Labelled photos from "clothing-dataset-small-master", an image-classification folder in hwrdyen/ML_ClothingClassifierData. The possible labels are: outwear, shirt, t-shirt.

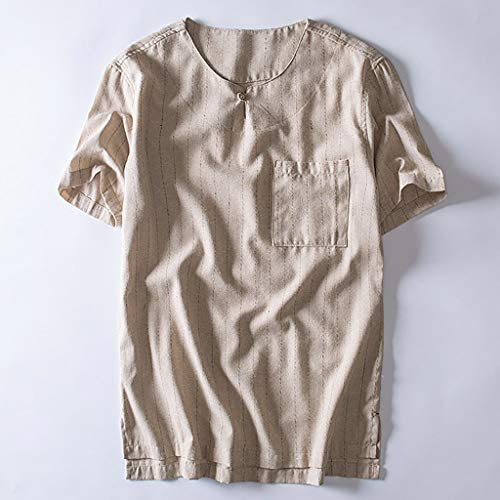
Label: t-shirt

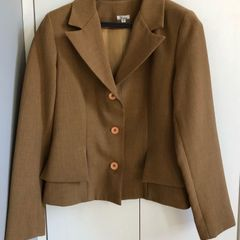
Label: outwear

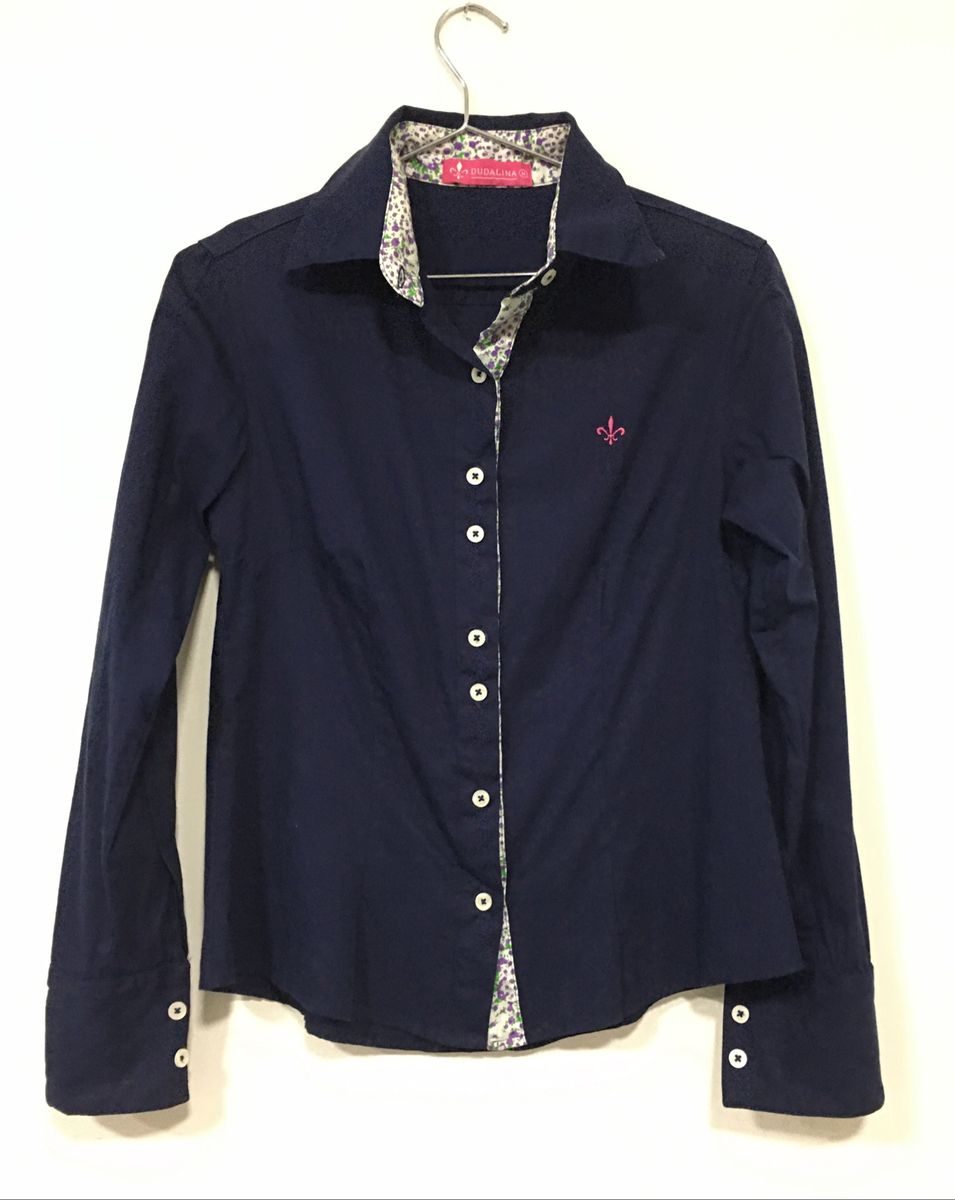
Label: shirt

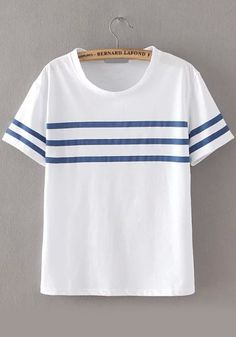
Label: t-shirt

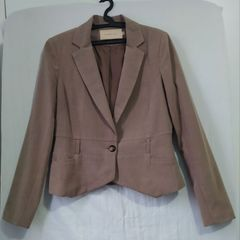
Label: outwear

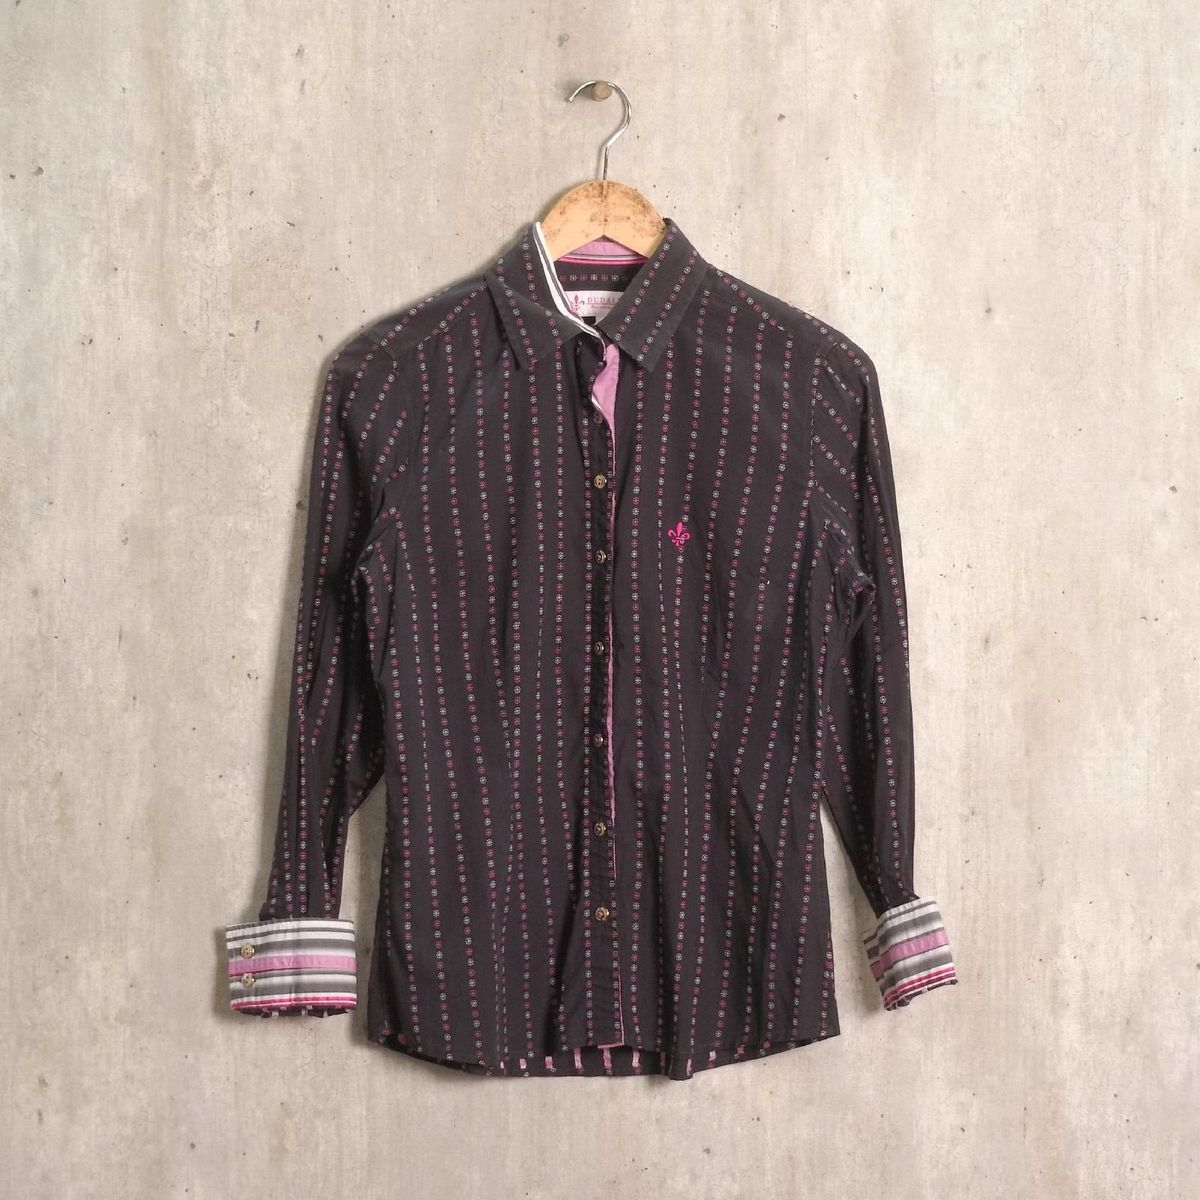
Label: shirt
